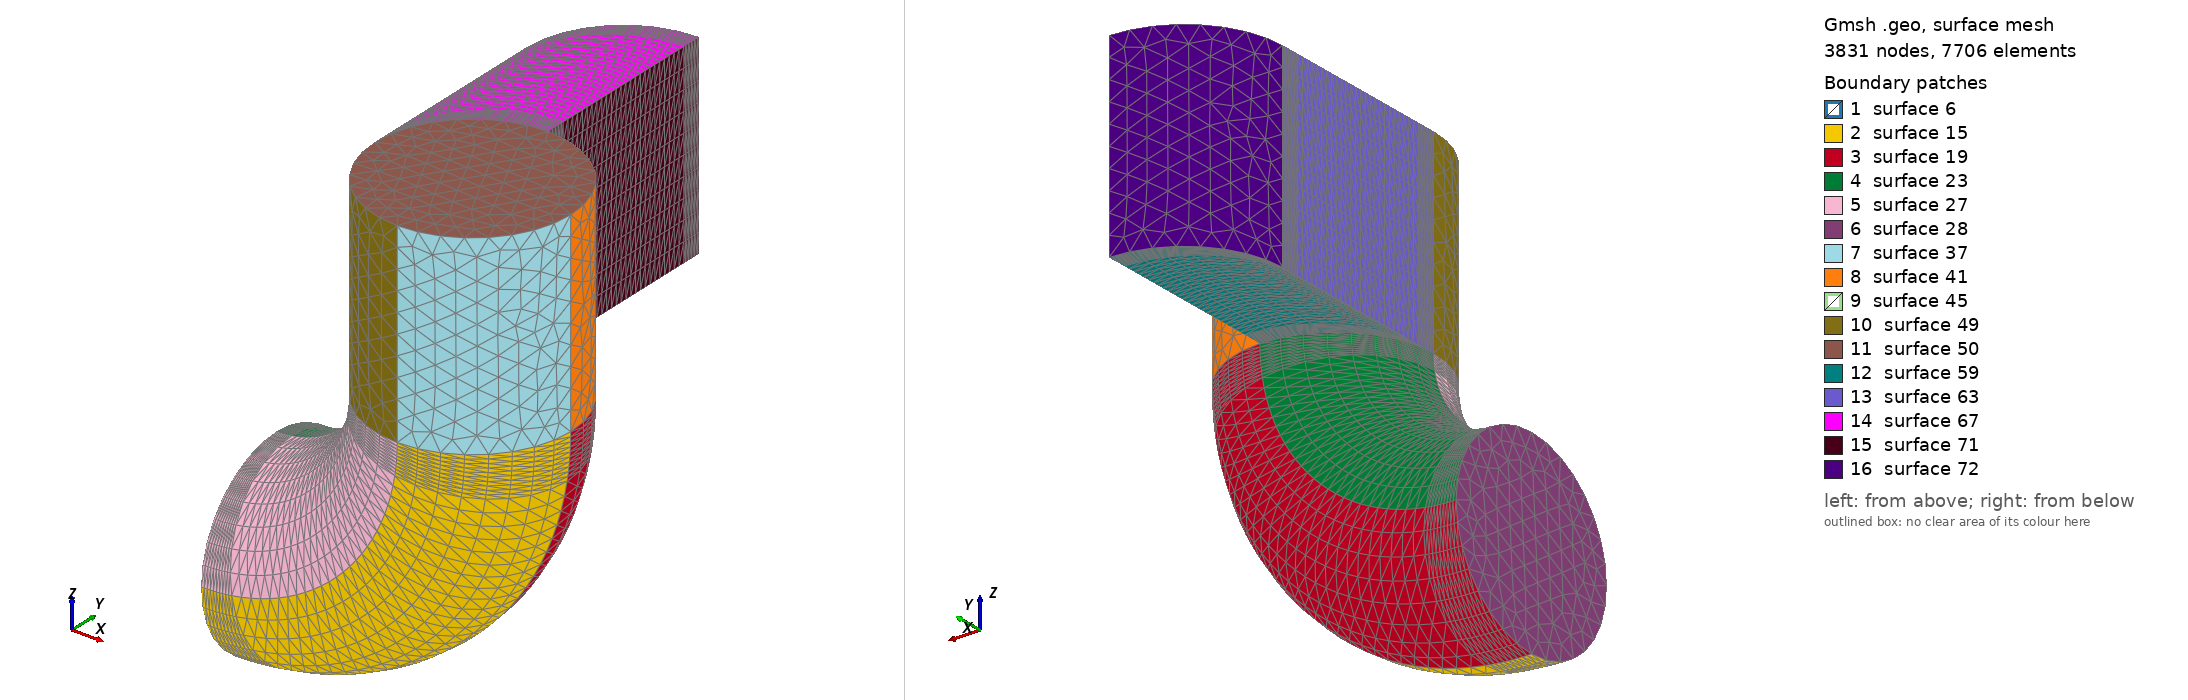

Gmsh geometry script, surface-meshed: 3831 nodes, 7706 surface elements. Boundary patches (legend numbers): 1 surface 6, 2 surface 15, 3 surface 19, 4 surface 23, 5 surface 27, 6 surface 28, 7 surface 37, 8 surface 41, 9 surface 45, 10 surface 49, 11 surface 50, 12 surface 59, 13 surface 63, 14 surface 67, 15 surface 71, 16 surface 72. Left view from above one corner, right view from below the opposite corner. The script declares no physical surfaces, so the legend lists its geometric surfaces. The drawing asked Gmsh for element sizes between 1% and 20% of the model's largest extent; the script's own settings can give other sizes.

=== Torus-ExtrMesh-2.geo (drawn) ===
lc = .2;
Point(1) = {2.0,0.0,0.0,lc};
Point(2) = {2.0,1,0.0,lc};
Point(3) = {1,0,0.0,lc};
Point(4) = {3,0,0.0,lc};
Point(5) = {2,-1,0.0,lc};
Circle(1) = {4,1,2};

Circle(2) = {2,1,3};
Circle(3) = {3,1,5};
Circle(4) = {5,1,4};
Line Loop(5) = {4,1,2,3};
Plane Surface(6) = {5};

Extrude {{0.0,1,0}, {0,0.0,0.0}, 3.14159/2}
{
  Surface{6};
  Layers {{10,25,10},{.1,.9,1.}} ;
}

Coherence;
Extrude {0,0.0,2}{ Surface {6}; }

Extrude {0,2,0.0}
{
  Surface {45}; Layers {{10,25,10},{.1,.9,1.}};
}
Coherence;
